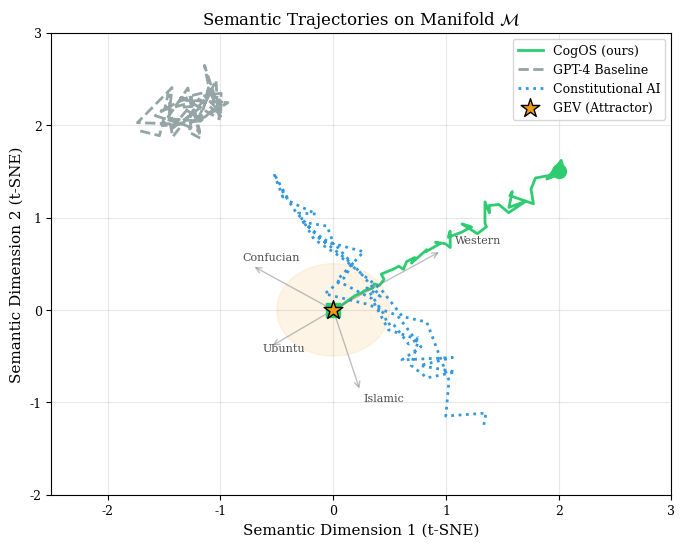
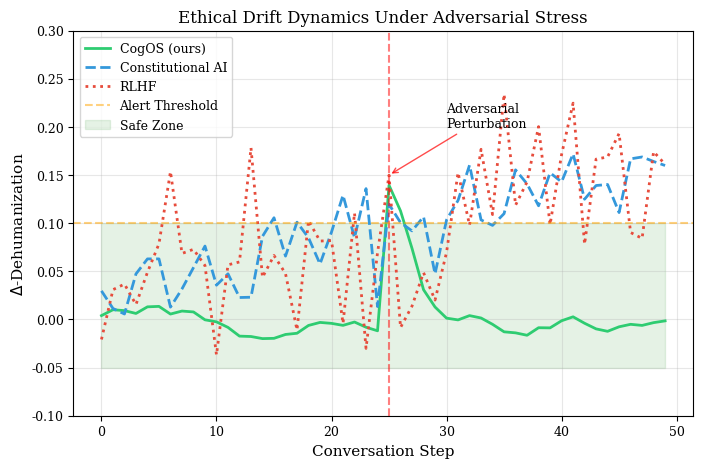
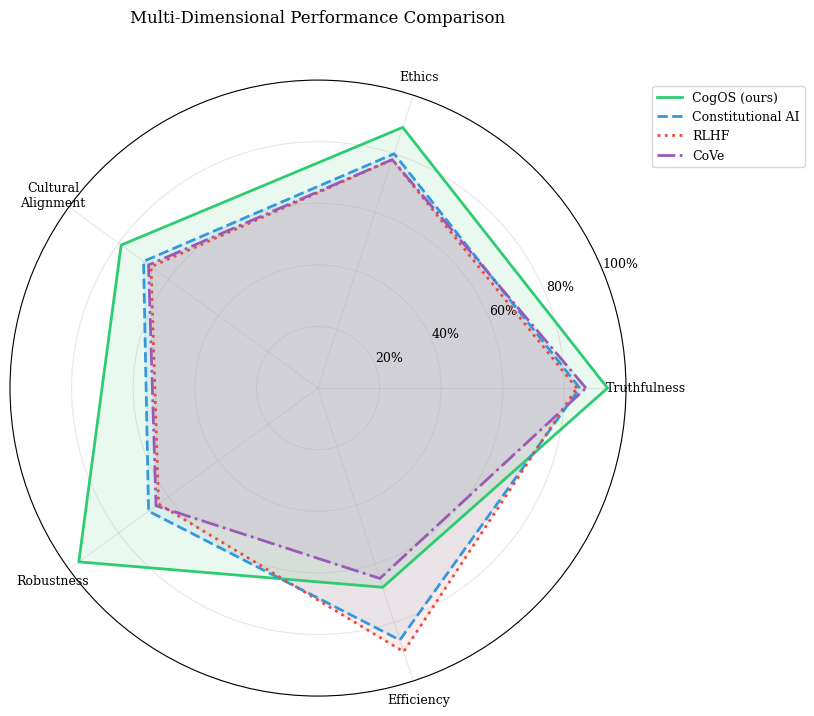
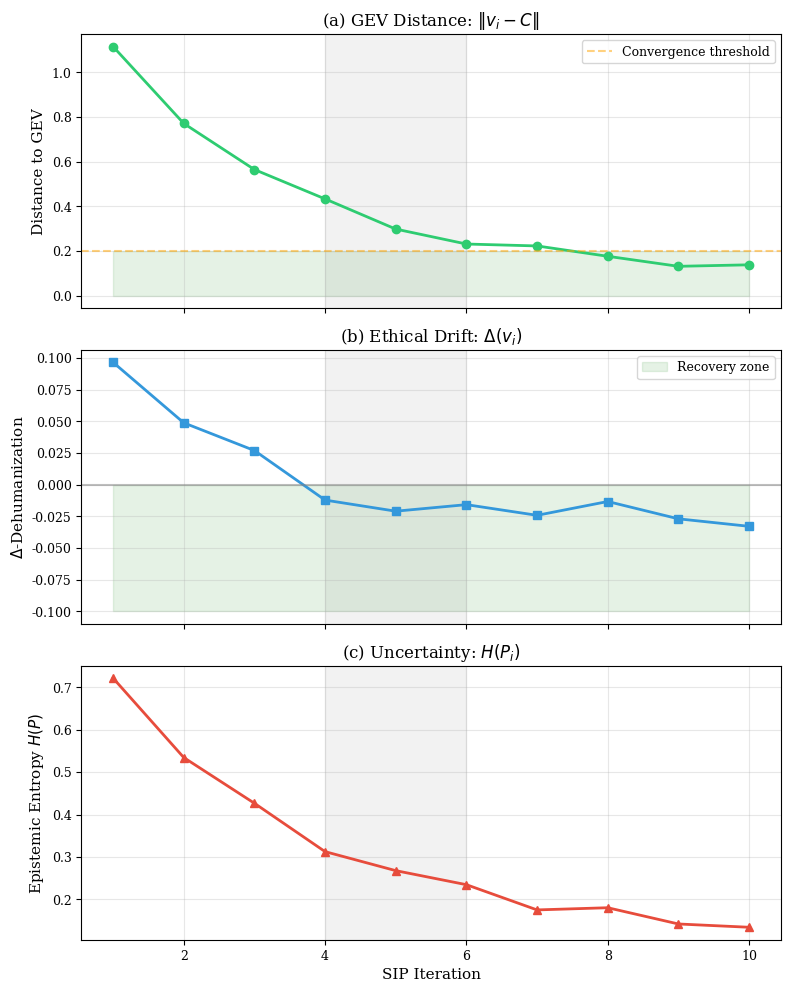
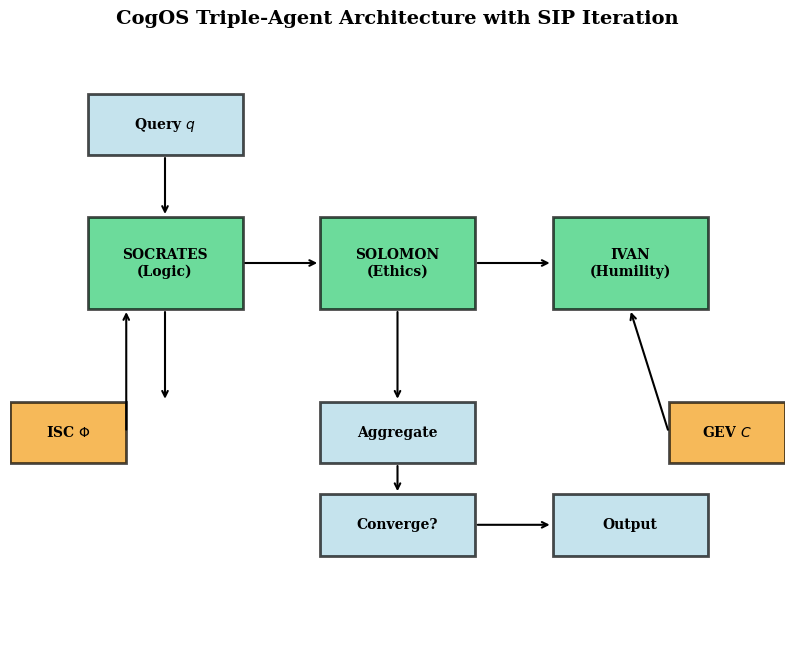

The matplotlib source for these figures, in order:
#!/usr/bin/env python3
"""
CogOS Research: Visualization Generator

Creates publication-ready figures for all papers.

Usage:
    python scripts/generate_figures.py --paper main
    python scripts/generate_figures.py --figure manifold_trajectory
"""

import numpy as np
import matplotlib.pyplot as plt
import matplotlib
from pathlib import Path
from typing import List, Dict, Optional
import argparse

# Use non-interactive backend for server
matplotlib.use('Agg')

# Publication-quality settings
plt.rcParams.update({
    'font.family': 'serif',
    'font.size': 10,
    'axes.labelsize': 11,
    'axes.titlesize': 12,
    'legend.fontsize': 9,
    'xtick.labelsize': 9,
    'ytick.labelsize': 9,
    'figure.figsize': (6, 4),
    'figure.dpi': 300,
    'savefig.dpi': 300,
    'savefig.bbox': 'tight',
    'axes.grid': True,
    'grid.alpha': 0.3
})

# Color palette (colorblind-friendly)
COLORS = {
    'cogos': '#2ecc71',      # Green
    'constitutional': '#3498db',  # Blue
    'rlhf': '#e74c3c',       # Red
    'cove': '#9b59b6',       # Purple
    'baseline': '#95a5a6',   # Gray
    'gev': '#f39c12',        # Orange
    'highlight': '#1abc9c'   # Teal
}


class FigureGenerator:
    """Generates all figures for papers."""
    
    def __init__(self, output_dir: str = "./figures"):
        self.output_dir = Path(output_dir)
        self.output_dir.mkdir(parents=True, exist_ok=True)
        
    def save_figure(self, fig, name: str, formats: List[str] = ['pdf', 'png']):
        """Save figure in multiple formats."""
        for fmt in formats:
            path = self.output_dir / f"{name}.{fmt}"
            fig.savefig(path, format=fmt, bbox_inches='tight')
            print(f"✅ Saved: {path}")
        plt.close(fig)
        
    def generate_manifold_trajectory(self) -> plt.Figure:
        """Generate Figure 1: Semantic manifold trajectories."""
        np.random.seed(42)
        
        fig, ax = plt.subplots(figsize=(8, 6))
        
        # GEV point (attractor)
        gev = np.array([0, 0])
        
        # Generate trajectories
        # CogOS: converges to GEV
        t = np.linspace(0, 1, 50)
        cogos_start = np.array([2, 1.5])
        cogos_traj = np.array([cogos_start * (1-tt) + gev * tt + 
                               np.random.randn(2) * 0.1 * (1-tt) for tt in t])
        
        # Baseline: diverges
        baseline_start = np.array([-1.5, 2])
        baseline_traj = np.array([baseline_start + np.array([0.5, 0.3]) * tt + 
                                   np.random.randn(2) * 0.15 for tt in t])
        
        # Constitutional AI: oscillates
        const_start = np.array([1, -1.5])
        const_traj = np.array([const_start * np.exp(-tt) * np.cos(4*tt*np.pi) + 
                               np.array([0.3, 0.2]) + np.random.randn(2) * 0.1 for tt in t])
        
        # Plot trajectories
        ax.plot(cogos_traj[:, 0], cogos_traj[:, 1], '-', 
                color=COLORS['cogos'], linewidth=2, label='CogOS (ours)')
        ax.plot(baseline_traj[:, 0], baseline_traj[:, 1], '--', 
                color=COLORS['baseline'], linewidth=2, label='GPT-4 Baseline')
        ax.plot(const_traj[:, 0], const_traj[:, 1], ':', 
                color=COLORS['constitutional'], linewidth=2, label='Constitutional AI')
        
        # Mark start and end points
        ax.scatter(*cogos_start, s=100, c=COLORS['cogos'], marker='o', zorder=5)
        ax.scatter(*cogos_traj[-1], s=100, c=COLORS['cogos'], marker='s', zorder=5)
        
        # GEV attractor
        ax.scatter(*gev, s=200, c=COLORS['gev'], marker='*', 
                   label='GEV (Attractor)', zorder=10, edgecolors='black')
        
        # Cultural basis vectors
        cultures = [
            ('Western', np.array([1.2, 0.8])),
            ('Confucian', np.array([-0.9, 0.6])),
            ('Islamic', np.array([0.3, -1.1])),
            ('Ubuntu', np.array([-0.7, -0.5])),
        ]
        
        for name, vec in cultures:
            ax.annotate('', xy=vec*0.8, xytext=gev,
                       arrowprops=dict(arrowstyle='->', color='gray', alpha=0.5))
            ax.text(vec[0]*0.9, vec[1]*0.9, name, fontsize=8, alpha=0.7)
        
        ax.set_xlabel('Semantic Dimension 1 (t-SNE)')
        ax.set_ylabel('Semantic Dimension 2 (t-SNE)')
        ax.set_title('Semantic Trajectories on Manifold $\\mathcal{M}$')
        ax.legend(loc='upper right')
        ax.set_xlim(-2.5, 3)
        ax.set_ylim(-2, 3)
        
        # Add stability region
        circle = plt.Circle(gev, 0.5, color=COLORS['gev'], alpha=0.1)
        ax.add_patch(circle)
        
        return fig
    
    def generate_delta_timeseries(self) -> plt.Figure:
        """Generate Figure 4: Delta-Dehumanization over time."""
        np.random.seed(42)
        
        fig, ax = plt.subplots(figsize=(8, 5))
        
        t = np.arange(50)
        
        # CogOS: stable around 0
        cogos_delta = np.random.randn(50) * 0.02
        cogos_delta = np.convolve(cogos_delta, np.ones(5)/5, mode='same')
        
        # Add adversarial perturbation at t=25
        cogos_delta[25:30] += np.array([0.15, 0.12, 0.08, 0.04, 0.01])
        
        # Constitutional AI: gradual drift
        const_delta = 0.02 + 0.003 * t + np.random.randn(50) * 0.03
        
        # RLHF: unstable
        rlhf_delta = 0.05 + 0.01 * np.sin(t/5) + np.random.randn(50) * 0.05
        rlhf_delta[30:] += 0.1
        
        ax.plot(t, cogos_delta, '-', color=COLORS['cogos'], 
                linewidth=2, label='CogOS (ours)')
        ax.plot(t, const_delta, '--', color=COLORS['constitutional'], 
                linewidth=2, label='Constitutional AI')
        ax.plot(t, rlhf_delta, ':', color=COLORS['rlhf'], 
                linewidth=2, label='RLHF')
        
        # Mark adversarial event
        ax.axvline(x=25, color='red', linestyle='--', alpha=0.5)
        ax.annotate('Adversarial\nPerturbation', xy=(25, 0.15), 
                   xytext=(30, 0.2), fontsize=9,
                   arrowprops=dict(arrowstyle='->', color='red', alpha=0.7))
        
        # Safe threshold
        ax.axhline(y=0.1, color='orange', linestyle='--', alpha=0.5, label='Alert Threshold')
        ax.fill_between(t, -0.05, 0.1, alpha=0.1, color='green', label='Safe Zone')
        
        ax.set_xlabel('Conversation Step')
        ax.set_ylabel('$\\Delta$-Dehumanization')
        ax.set_title('Ethical Drift Dynamics Under Adversarial Stress')
        ax.legend(loc='upper left')
        ax.set_ylim(-0.1, 0.3)
        
        return fig
    
    def generate_comparison_radar(self) -> plt.Figure:
        """Generate Figure 3: Radar chart comparison."""
        categories = ['Truthfulness', 'Ethics', 'Cultural\nAlignment', 
                     'Robustness', 'Efficiency']
        n_cats = len(categories)
        
        # Scores (0-1)
        cogos = [0.94, 0.89, 0.79, 0.96, 0.68]
        const_ai = [0.85, 0.80, 0.70, 0.68, 0.86]
        rlhf = [0.84, 0.78, 0.67, 0.64, 0.90]
        cove = [0.87, 0.78, 0.68, 0.65, 0.65]
        
        # Create radar chart
        angles = [n / float(n_cats) * 2 * np.pi for n in range(n_cats)]
        angles += angles[:1]  # Complete the loop
        
        fig, ax = plt.subplots(figsize=(8, 8), subplot_kw=dict(polar=True))
        
        def add_to_radar(values, label, color, linestyle='-'):
            values += values[:1]
            ax.plot(angles, values, linestyle, linewidth=2, label=label, color=color)
            ax.fill(angles, values, alpha=0.1, color=color)
        
        add_to_radar(cogos, 'CogOS (ours)', COLORS['cogos'])
        add_to_radar(const_ai, 'Constitutional AI', COLORS['constitutional'], '--')
        add_to_radar(rlhf, 'RLHF', COLORS['rlhf'], ':')
        add_to_radar(cove, 'CoVe', COLORS['cove'], '-.')
        
        ax.set_xticks(angles[:-1])
        ax.set_xticklabels(categories)
        ax.set_ylim(0, 1)
        ax.set_yticks([0.2, 0.4, 0.6, 0.8, 1.0])
        ax.set_yticklabels(['20%', '40%', '60%', '80%', '100%'])
        ax.legend(loc='upper right', bbox_to_anchor=(1.3, 1.0))
        ax.set_title('Multi-Dimensional Performance Comparison', y=1.08)
        
        return fig
    
    def generate_convergence_dynamics(self) -> plt.Figure:
        """Generate Figure 5: SIP convergence dynamics."""
        fig, axes = plt.subplots(3, 1, figsize=(8, 10), sharex=True)
        
        np.random.seed(42)
        iterations = np.arange(1, 11)
        
        # Distance to GEV
        gev_dist = 1.5 * np.exp(-0.4 * iterations) + 0.1 + np.random.randn(10) * 0.02
        axes[0].plot(iterations, gev_dist, 'o-', color=COLORS['cogos'], linewidth=2)
        axes[0].set_ylabel('Distance to GEV')
        axes[0].set_title('(a) GEV Distance: $\\|v_i - C\\|$')
        axes[0].axhline(y=0.2, color='orange', linestyle='--', alpha=0.5, label='Convergence threshold')
        axes[0].legend()
        axes[0].fill_between(iterations, 0, 0.2, alpha=0.1, color='green')
        
        # Delta-dehumanization
        delta = 0.2 * np.exp(-0.5 * iterations) - 0.02 + np.random.randn(10) * 0.01
        axes[1].plot(iterations, delta, 's-', color=COLORS['constitutional'], linewidth=2)
        axes[1].axhline(y=0, color='gray', linestyle='-', alpha=0.5)
        axes[1].set_ylabel('$\\Delta$-Dehumanization')
        axes[1].set_title('(b) Ethical Drift: $\\Delta(v_i)$')
        axes[1].fill_between(iterations, -0.1, 0, alpha=0.1, color='green', label='Recovery zone')
        axes[1].legend()
        
        # Epistemic entropy
        entropy = 0.8 * np.exp(-0.3 * iterations) + 0.1 + np.random.randn(10) * 0.02
        axes[2].plot(iterations, entropy, '^-', color=COLORS['rlhf'], linewidth=2)
        axes[2].set_ylabel('Epistemic Entropy $H(P)$')
        axes[2].set_xlabel('SIP Iteration')
        axes[2].set_title('(c) Uncertainty: $H(P_i)$')
        
        # Shaded convergence region
        for ax in axes:
            ax.axvspan(4, 6, alpha=0.1, color='gray', label='Typical convergence')
        
        plt.tight_layout()
        return fig
    
    def generate_architecture_diagram(self) -> plt.Figure:
        """Generate Figure 2: Architecture diagram."""
        fig, ax = plt.subplots(figsize=(10, 8))
        ax.set_xlim(0, 10)
        ax.set_ylim(0, 10)
        ax.axis('off')
        
        # Define boxes
        boxes = {
            'input': (1, 8, 2, 1, 'Query $q$'),
            'socrates': (1, 5.5, 2, 1.5, 'SOCRATES\n(Logic)'),
            'solomon': (4, 5.5, 2, 1.5, 'SOLOMON\n(Ethics)'),
            'ivan': (7, 5.5, 2, 1.5, 'IVAN\n(Humility)'),
            'aggregate': (4, 3, 2, 1, 'Aggregate'),
            'converge': (4, 1.5, 2, 1, 'Converge?'),
            'output': (7, 1.5, 2, 1, 'Output'),
            'isc': (0, 3, 1.5, 1, 'ISC $\\Phi$'),
            'gev': (8.5, 3, 1.5, 1, 'GEV $C$'),
        }
        
        # Draw boxes
        for name, (x, y, w, h, label) in boxes.items():
            color = COLORS['cogos'] if name in ['socrates', 'solomon', 'ivan'] else 'lightblue'
            if name in ['isc', 'gev']:
                color = COLORS['gev']
            
            rect = plt.Rectangle((x, y), w, h, facecolor=color, 
                                  edgecolor='black', linewidth=2, alpha=0.7)
            ax.add_patch(rect)
            ax.text(x + w/2, y + h/2, label, ha='center', va='center', 
                   fontsize=10, fontweight='bold')
        
        # Draw arrows
        arrows = [
            ((2, 8), (2, 7)),      # input to socrates
            ((3, 6.25), (4, 6.25)),  # socrates to solomon
            ((6, 6.25), (7, 6.25)),  # solomon to ivan
            ((2, 5.5), (2, 4)),    # socrates to aggregate
            ((5, 5.5), (5, 4)),    # solomon to aggregate
            ((8, 5.5), (8, 4), (6, 4), (6, 4)),  # ivan to aggregate (bend)
            ((5, 3), (5, 2.5)),    # aggregate to converge
            ((6, 2), (7, 2)),      # converge to output (yes)
            ((4, 2), (2, 2), (2, 5.5)),  # converge back to socrates (no)
            ((1.5, 3.5), (1.5, 5.5)),  # ISC to socrates
            ((8.5, 3.5), (8, 5.5)),    # GEV to ivan
        ]
        
        for arrow in arrows:
            if len(arrow) == 2:
                ax.annotate('', xy=arrow[1], xytext=arrow[0],
                           arrowprops=dict(arrowstyle='->', color='black', lw=1.5))
        
        ax.set_title('CogOS Triple-Agent Architecture with SIP Iteration', fontsize=14, fontweight='bold')
        
        return fig
    
    def generate_all(self, paper: str = "main"):
        """Generate all figures for a paper."""
        if paper == "main":
            figures = [
                ("manifold_trajectory", self.generate_manifold_trajectory),
                ("delta_timeseries", self.generate_delta_timeseries),
                ("comparison_radar", self.generate_comparison_radar),
                ("convergence_dynamics", self.generate_convergence_dynamics),
                ("architecture", self.generate_architecture_diagram),
            ]
            
            for name, generator in figures:
                try:
                    fig = generator()
                    self.save_figure(fig, name)
                except Exception as e:
                    print(f"⚠️ Error generating {name}: {e}")


def main():
    parser = argparse.ArgumentParser(description="Figure Generator")
    
    parser.add_argument("--paper", type=str, default="main", help="Paper to generate for")
    parser.add_argument("--figure", type=str, help="Generate specific figure")
    parser.add_argument("--output", type=str, default="./figures", help="Output directory")
    parser.add_argument("--format", type=str, nargs='+', default=['pdf', 'png'], 
                       help="Output formats")
    
    args = parser.parse_args()
    
    generator = FigureGenerator(output_dir=args.output)
    
    if args.figure:
        method = getattr(generator, f"generate_{args.figure}", None)
        if method:
            fig = method()
            generator.save_figure(fig, args.figure, args.format)
        else:
            print(f"Unknown figure: {args.figure}")
    else:
        generator.generate_all(args.paper)


if __name__ == "__main__":
    main()
